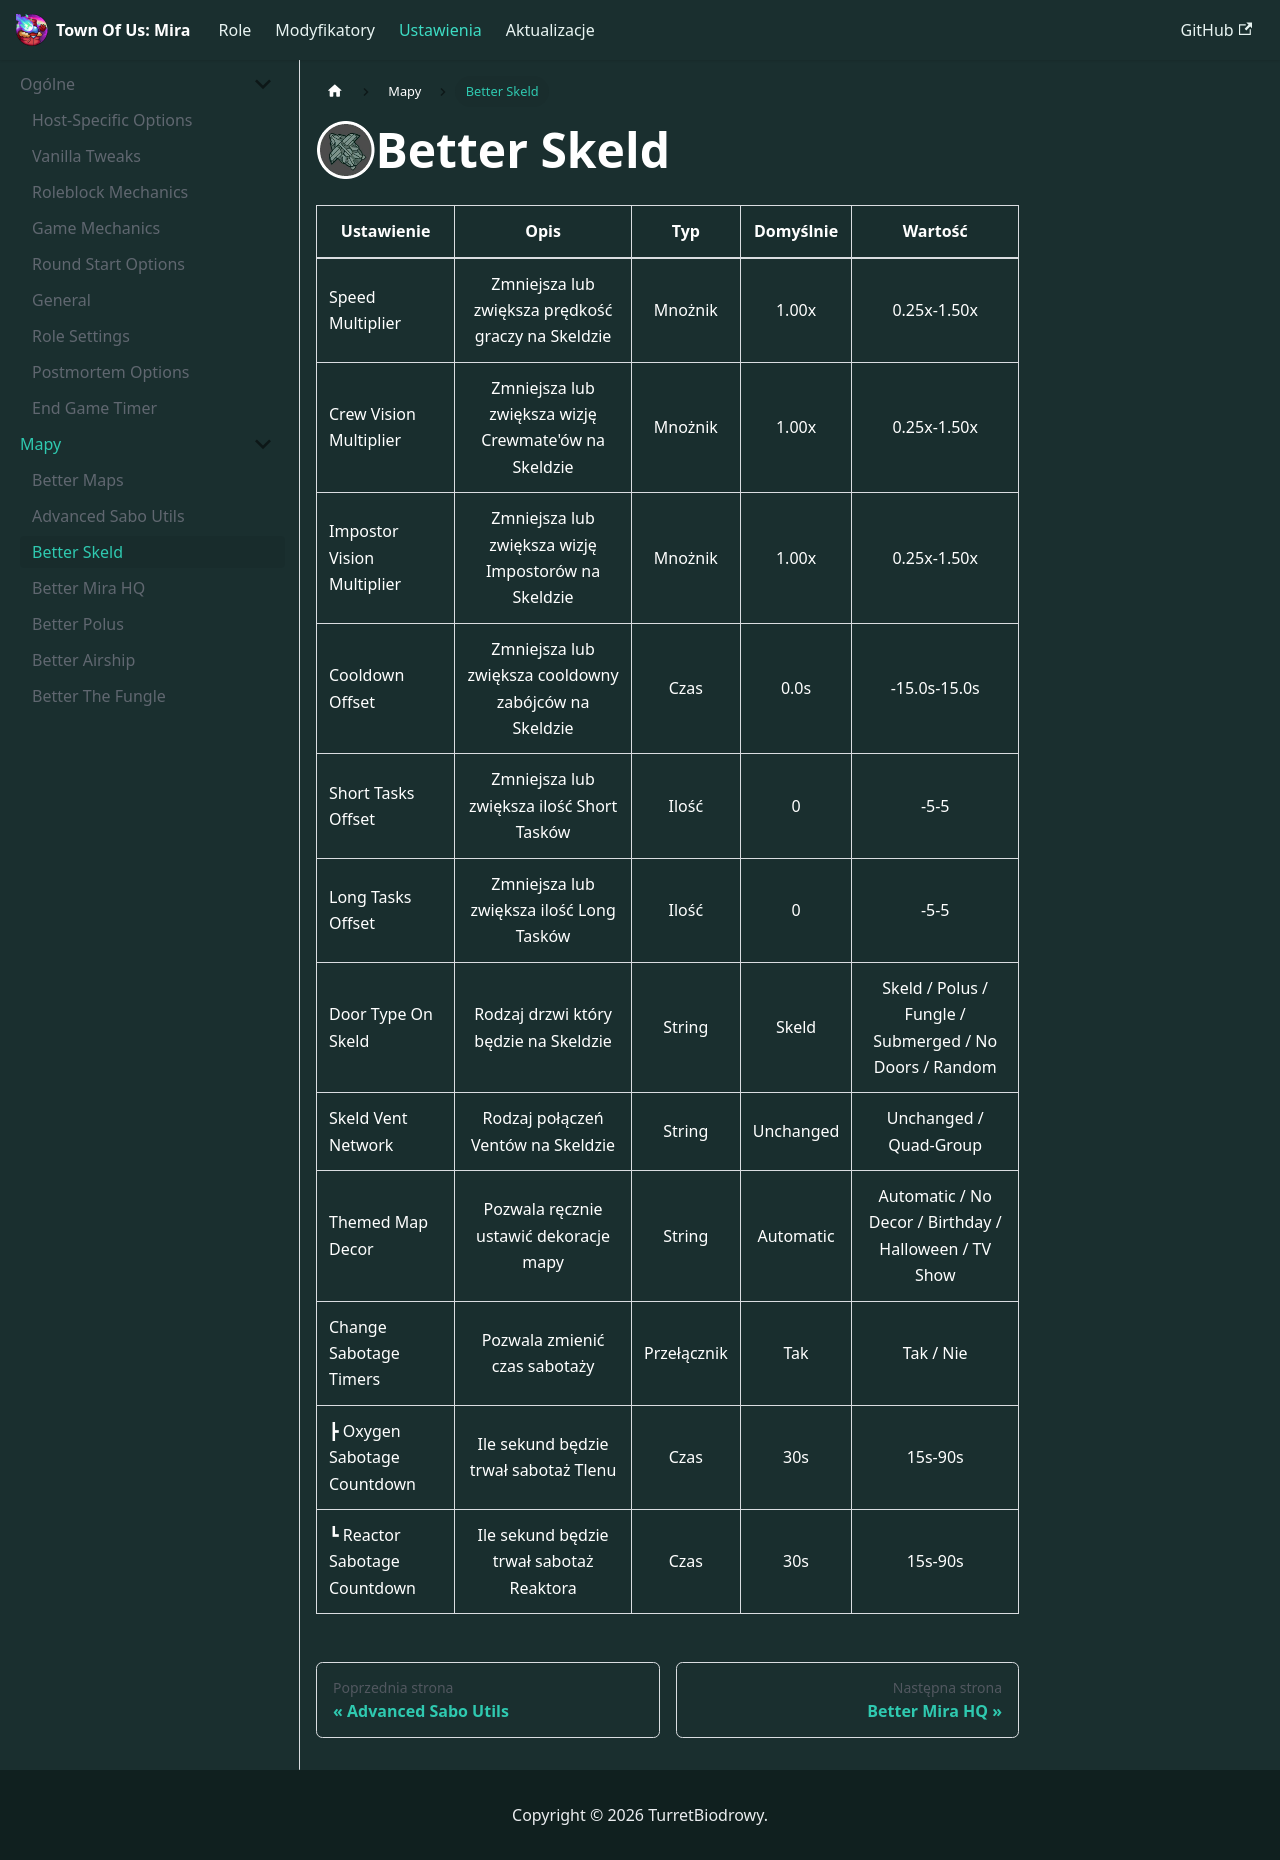

repository: TurretBiodrowy/Toum-Dokumentacja · page: docs/ustawienia/mapy/Better Skeld.html · generator: docusaurus

import useBaseUrl from '@docusaurus/useBaseUrl';

<img src={useBaseUrl('/img/Ikony/Inne/Skeld Ikona.png')} alt="Icon" align="left" style={{height: 60}} />

# Better Skeld

| Ustawienie                   |                         Opis                          |     Typ     | Domyślnie |                        Wartość                         |
|------------------------------|:-----------------------------------------------------:|:-----------:|:---------:|:------------------------------------------------------:|
| Speed Multiplier             |  Zmniejsza lub zwiększa prędkość graczy na Skeldzie   |   Mnożnik   |   1.00x   |                      0.25x-1.50x                       |
| Crew Vision Multiplier       | Zmniejsza lub zwiększa wizję Crewmate'ów na Skeldzie  |   Mnożnik   |   1.00x   |                      0.25x-1.50x                       |
| Impostor Vision Multiplier   |  Zmniejsza lub zwiększa wizję Impostorów na Skeldzie  |   Mnożnik   |   1.00x   |                      0.25x-1.50x                       |
| Cooldown Offset              | Zmniejsza lub zwiększa cooldowny zabójców na Skeldzie |    Czas     |   0.0s    |                      -15.0s-15.0s                      |
| Short Tasks Offset           |       Zmniejsza lub zwiększa ilość Short Tasków       |    Ilość    |     0     |                          -5-5                          |
| Long Tasks Offset            |       Zmniejsza lub zwiększa ilość Long Tasków        |    Ilość    |     0     |                          -5-5                          |
| Door Type On Skeld           |         Rodzaj drzwi który będzie na Skeldzie         |   String    |   Skeld   | Skeld / Polus / Fungle / Submerged / No Doors / Random |
| Skeld Vent Network           |          Rodzaj połączeń Ventów na Skeldzie           |   String    | Unchanged |                 Unchanged / Quad-Group                 |
| Themed Map Decor             |        Pozwala ręcznie ustawić dekoracje mapy         |   String    | Automatic | Automatic / No Decor / Birthday / Halloween / TV Show  |
| Change Sabotage Timers       |             Pozwala zmienić czas sabotaży             | Przełącznik |    Tak    |                       Tak / Nie                        |
| ┣ Oxygen Sabotage Countdown  |         Ile sekund będzie trwał sabotaż Tlenu         |    Czas     |    30s    |                        15s-90s                         |
| ┗ Reactor Sabotage Countdown |       Ile sekund będzie trwał sabotaż Reaktora        |    Czas     |    30s    |                        15s-90s                         |
